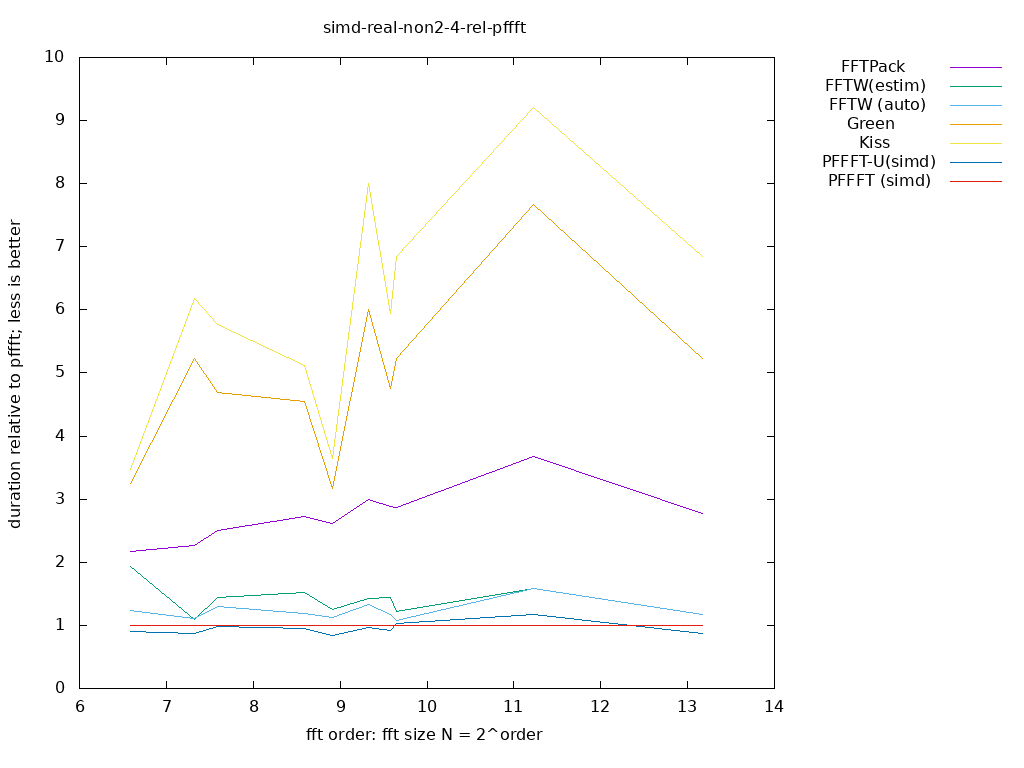

The file beside this chart, header and first rows:
size, log2, FFTPack, FFTW(estim), FFTW (auto), Green, Kiss, PFFFT-U(simd), PFFFT (simd), 
96, 6.585, 2.167, 1.926, 1.238, 3.25, 3.467, 0.8966, 1, 
160, 7.322, 2.267, 1.097, 1.115, 5.231, 6.182, 0.8718, 1, 
192, 7.585, 2.5, 1.442, 1.293, 4.688, 5.769, 0.9868, 1, 
384, 8.585, 2.733, 1.519, 1.188, 4.556, 5.125, 0.9535, 1, 
480, 8.907, 2.607, 1.259, 1.123, 3.174, 3.65, 0.8391, 1, 
640, 9.322, 3, 1.433, 1.333, 6, 8, 0.96, 1, 
768, 9.585, 2.879, 1.439, 1.173, 4.75, 5.938, 0.9223, 1, 
800, 9.644, 2.871, 1.219, 1.085, 5.235, 6.846, 1.035, 1, 
2400, 11.23, 3.68, 1.586, 1.586, 7.667, 9.2, 1.179, 1, 
9216, 13.17, 2.781, 1.171, 1.171, 5.235, 6.846, 0.8725, 1, 
